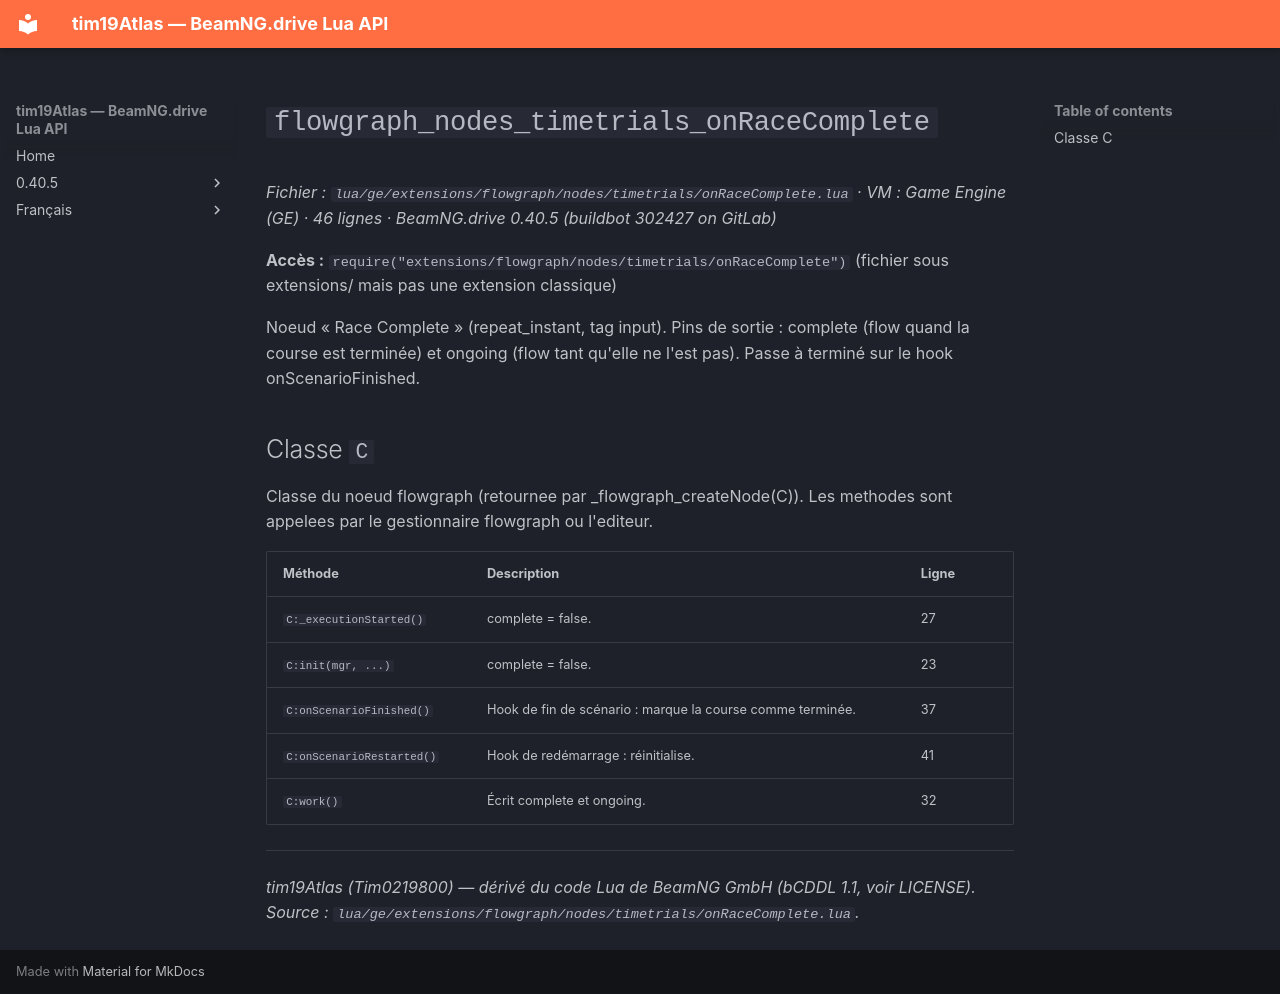

repository: Tim0219800/beamng-lua-atlas · page: fr/0.40.5/ge/extensions/flowgraph/nodes/timetrials/onRaceComplete.html · generator: mkdocs

# `flowgraph_nodes_timetrials_onRaceComplete`

*Fichier : `lua/ge/extensions/flowgraph/nodes/timetrials/onRaceComplete.lua` · VM : Game Engine (GE) · 46 lignes · BeamNG.drive 0.40.5 (buildbot 302427 on GitLab)*

**Accès :** `require("extensions/flowgraph/nodes/timetrials/onRaceComplete")` (fichier sous extensions/ mais pas une extension classique)

Noeud « Race Complete » (repeat_instant, tag input). Pins de sortie : complete (flow quand la course est terminée) et ongoing (flow tant qu'elle ne l'est pas). Passe à terminé sur le hook onScenarioFinished.

## Classe `C`

Classe du noeud flowgraph (retournee par _flowgraph_createNode(C)). Les methodes sont appelees par le gestionnaire flowgraph ou l'editeur.

| Méthode | Description | Ligne |
|---|---|---|
| `C:_executionStarted()` | complete = false. | 27 |
| `C:init(mgr, ...)` | complete = false. | 23 |
| `C:onScenarioFinished()` | Hook de fin de scénario : marque la course comme terminée. | 37 |
| `C:onScenarioRestarted()` | Hook de redémarrage : réinitialise. | 41 |
| `C:work()` | Écrit complete et ongoing. | 32 |

---
*tim19Atlas (Tim0219800) — dérivé du code Lua de BeamNG GmbH (bCDDL 1.1, voir LICENSE). Source : `lua/ge/extensions/flowgraph/nodes/timetrials/onRaceComplete.lua`.*
